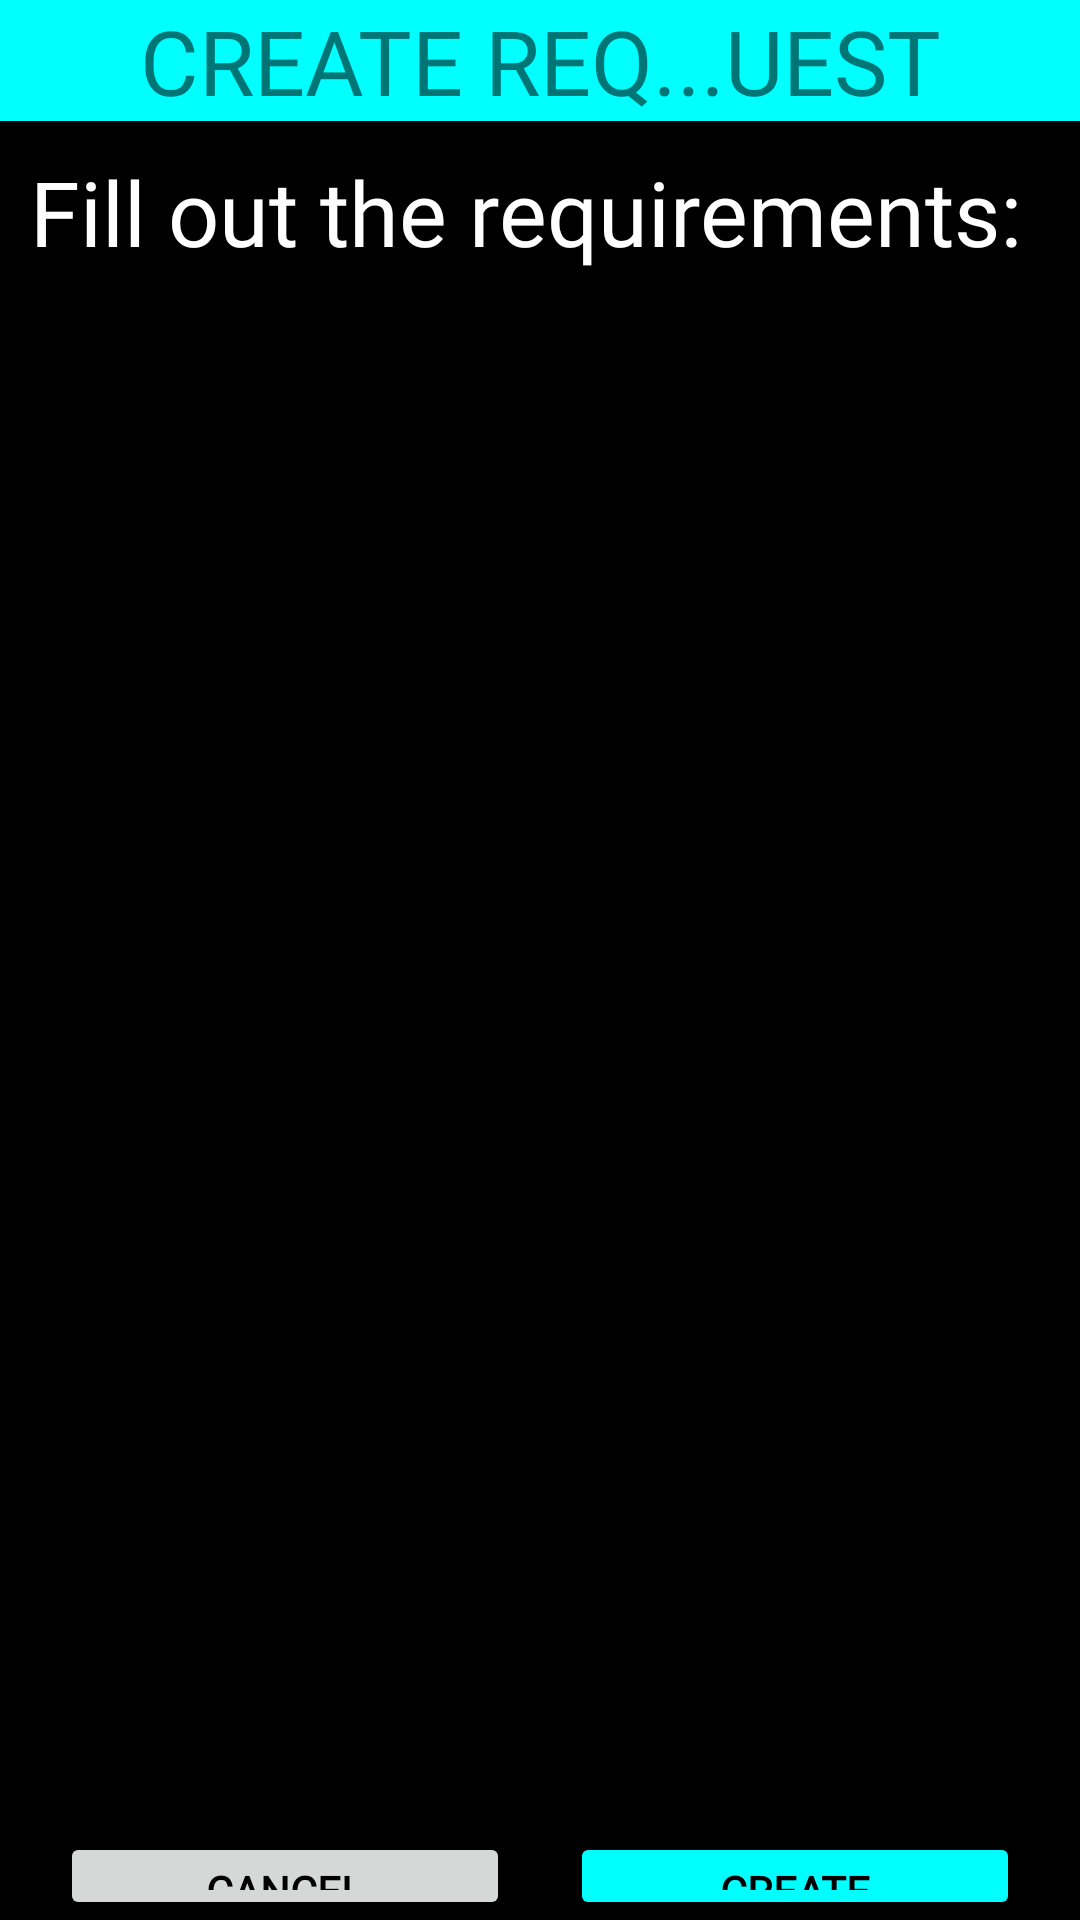

Here is an Android app screen rendered from its layout file. Give the layout XML and the strings, colors and styles it references.
<!-- AndroidManifest.xml: application theme Theme.Byblos -->
<!-- res/layout/create_request_requirements.xml -->
<?xml version="1.0" encoding="utf-8"?>
<LinearLayout xmlns:android="http://schemas.android.com/apk/res/android"
    xmlns:tools="http://schemas.android.com/tools"
    android:layout_width="match_parent"
    android:layout_height="match_parent"
    android:background="@color/black"

    android:orientation="vertical">

    <TextView
        android:id="@+id/tvCreateTitle"
        android:layout_width="fill_parent"
        android:layout_height="wrap_content"
        android:background="#00FFFF"
        android:fontFamily="@font/advent_pro"
        android:text="CREATE REQ...UEST"
        android:textAlignment="center"
        android:textSize="30dp" />

    <Space
        android:layout_width="match_parent"
        android:layout_height="10dp" />

    <TextView
        android:id= "@+id/LinL2"
        android:layout_width="match_parent"
        android:layout_height="wrap_content"
        android:layout_marginLeft="10sp"
        android:layout_marginRight="10sp"
        android:fontFamily="@font/advent_pro"
        android:textSize ="30dp"
        android:textColor="#FFFFFF"
        android:text="Fill out the requirements:" />

    <ListView
        android:id="@+id/listView"
        android:layout_width="wrap_content"
        android:layout_height="500dp" />

    <LinearLayout
        android:id= "@+id/LinL3"
        android:layout_marginTop="20sp"
        android:layout_width="match_parent"
        android:layout_height="wrap_content"
        android:orientation="horizontal"
        android:weightSum="2"
        android:paddingLeft="20dp"
        android:paddingRight="20dp">

        <Button
            android:id="@+id/btnCancel"
            android:layout_width="match_parent"
            android:layout_height="wrap_content"
            android:fontFamily="@font/advent_pro"
            android:text="Cancel"
            android:layout_marginRight="10sp"
            android:layout_weight="1"
            android:textColor="@color/black"
            android:textStyle="bold" />
        <Button
            android:id="@+id/btnCreate"
            android:layout_width="match_parent"
            android:layout_height="wrap_content"
            android:backgroundTint="#00FFFF"
            android:fontFamily="@font/advent_pro"
            android:layout_marginLeft="10sp"
            android:text="CREATE"
            android:layout_weight="1"
            android:textColor="@color/black"
            android:textStyle="bold" />

    </LinearLayout>

</LinearLayout>
<!-- resources referenced by this layout -->
<resources>
  <style name="Theme.Byblos" parent="Theme.MaterialComponents.DayNight.NoActionBar">
          
          <item name="colorPrimary">@color/teal_700</item>
          <item name="colorPrimaryVariant">@color/purple_700</item>
          <item name="colorOnPrimary">@color/white</item>
          
          <item name="colorSecondary">@color/teal_200</item>
          <item name="colorSecondaryVariant">@color/teal_700</item>
          <item name="colorOnSecondary">@color/black</item>
          
          <item name="android:statusBarColor" tools:targetApi="l">?attr/colorPrimaryVariant</item>
          
      </style>
  <!-- not gathered from this repository: default colours our renderer supplied (Android Studio template values) -->
  <color name="purple_700">#FF3700B3</color>
  <color name="teal_200">#FF03DAC5</color>
  <color name="teal_700">#FF018786</color>
  <color name="black">#FF000000</color>
  <color name="white">#FFFFFFFF</color>
</resources>
